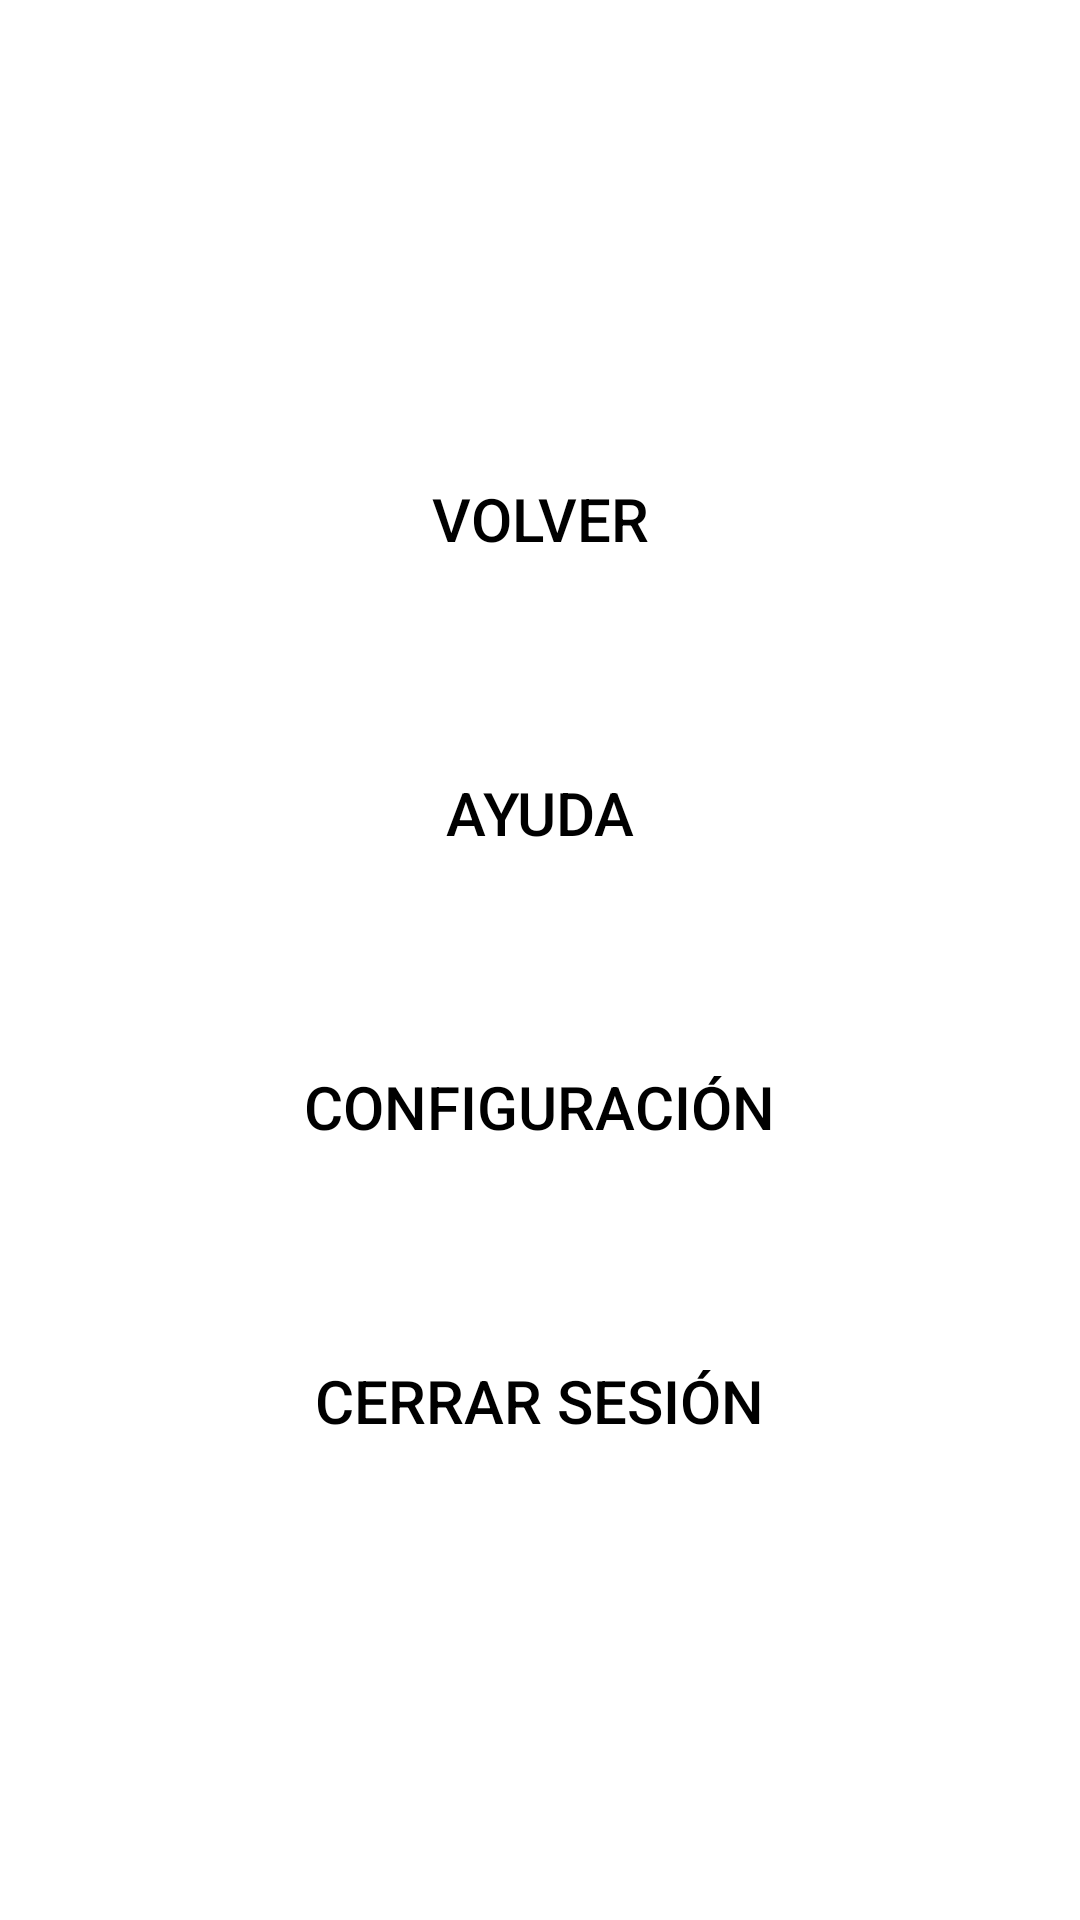

Reconstruct the res/layout file that produces this screen, plus the resources it refers to.
<!-- AndroidManifest.xml: application theme Theme.ProyectoEterem -->
<!-- res/layout/activity_opciones.xml -->
<?xml version="1.0" encoding="utf-8"?>
<LinearLayout xmlns:android="http://schemas.android.com/apk/res/android"
    android:orientation="vertical"
    android:layout_width="match_parent"
    android:gravity="center"
    android:layout_height="match_parent">

    <Button
        android:id="@+id/btn_volver"
        android:layout_width="wrap_content"
        android:layout_height="wrap_content"
        android:layout_marginTop="0dp"
        android:text="@string/botonVolver"
        android:textColor="@color/black"
        android:textSize="20dp"
        android:background="@android:color/transparent" />

    <Button
        android:id="@+id/btn_ayuda"
        android:layout_width="wrap_content"
        android:layout_height="wrap_content"
        android:layout_marginTop="50dp"
        android:text="@string/botonAyuda"
        android:textSize="20dp"
        android:textColor="@color/black"
        android:background="@android:color/transparent" />

    <Button
        android:id="@+id/btn_configuracion"
        android:layout_width="wrap_content"
        android:layout_height="wrap_content"
        android:layout_marginTop="50dp"
        android:text="@string/botonConfiguracion"
        android:textColor="@color/black"
        android:textSize="20dp"
        android:background="@android:color/transparent" />

    <Button
        android:id="@+id/btn_cerrar_sesion"
        android:layout_width="wrap_content"
        android:layout_height="wrap_content"
        android:layout_marginTop="50dp"
        android:text="@string/botonCerrarSesion"
        android:textColor="@color/black"
        android:textSize="20dp"
        android:background="@android:color/transparent" />

</LinearLayout>
<!-- resources referenced by this layout -->
<resources>
  <string name="botonAyuda">Ayuda</string>
  <string name="botonCerrarSesion">Cerrar sesión</string>
  <string name="botonConfiguracion">Configuración</string>
  <string name="botonVolver">Volver</string>
  <style name="Theme.ProyectoEterem" parent="Theme.MaterialComponents.DayNight.DarkActionBar">
          
          <item name="colorPrimary">@color/purple_500</item>
          <item name="colorPrimaryVariant">@color/purple_700</item>
          <item name="colorOnPrimary">@color/white</item>
          
          <item name="colorSecondary">@color/teal_200</item>
          <item name="colorSecondaryVariant">@color/teal_700</item>
          <item name="colorOnSecondary">@color/black</item>
          
          <item name="android:statusBarColor">?attr/colorPrimaryVariant</item>
          
      </style>
  <!-- not gathered from this repository: default colours our renderer supplied (Android Studio template values) -->
  <color name="purple_500">#FF6200EE</color>
  <color name="purple_700">#FF3700B3</color>
  <color name="teal_200">#FF03DAC5</color>
  <color name="teal_700">#FF018786</color>
  <color name="black">#FF000000</color>
  <color name="white">#FFFFFFFF</color>
</resources>
